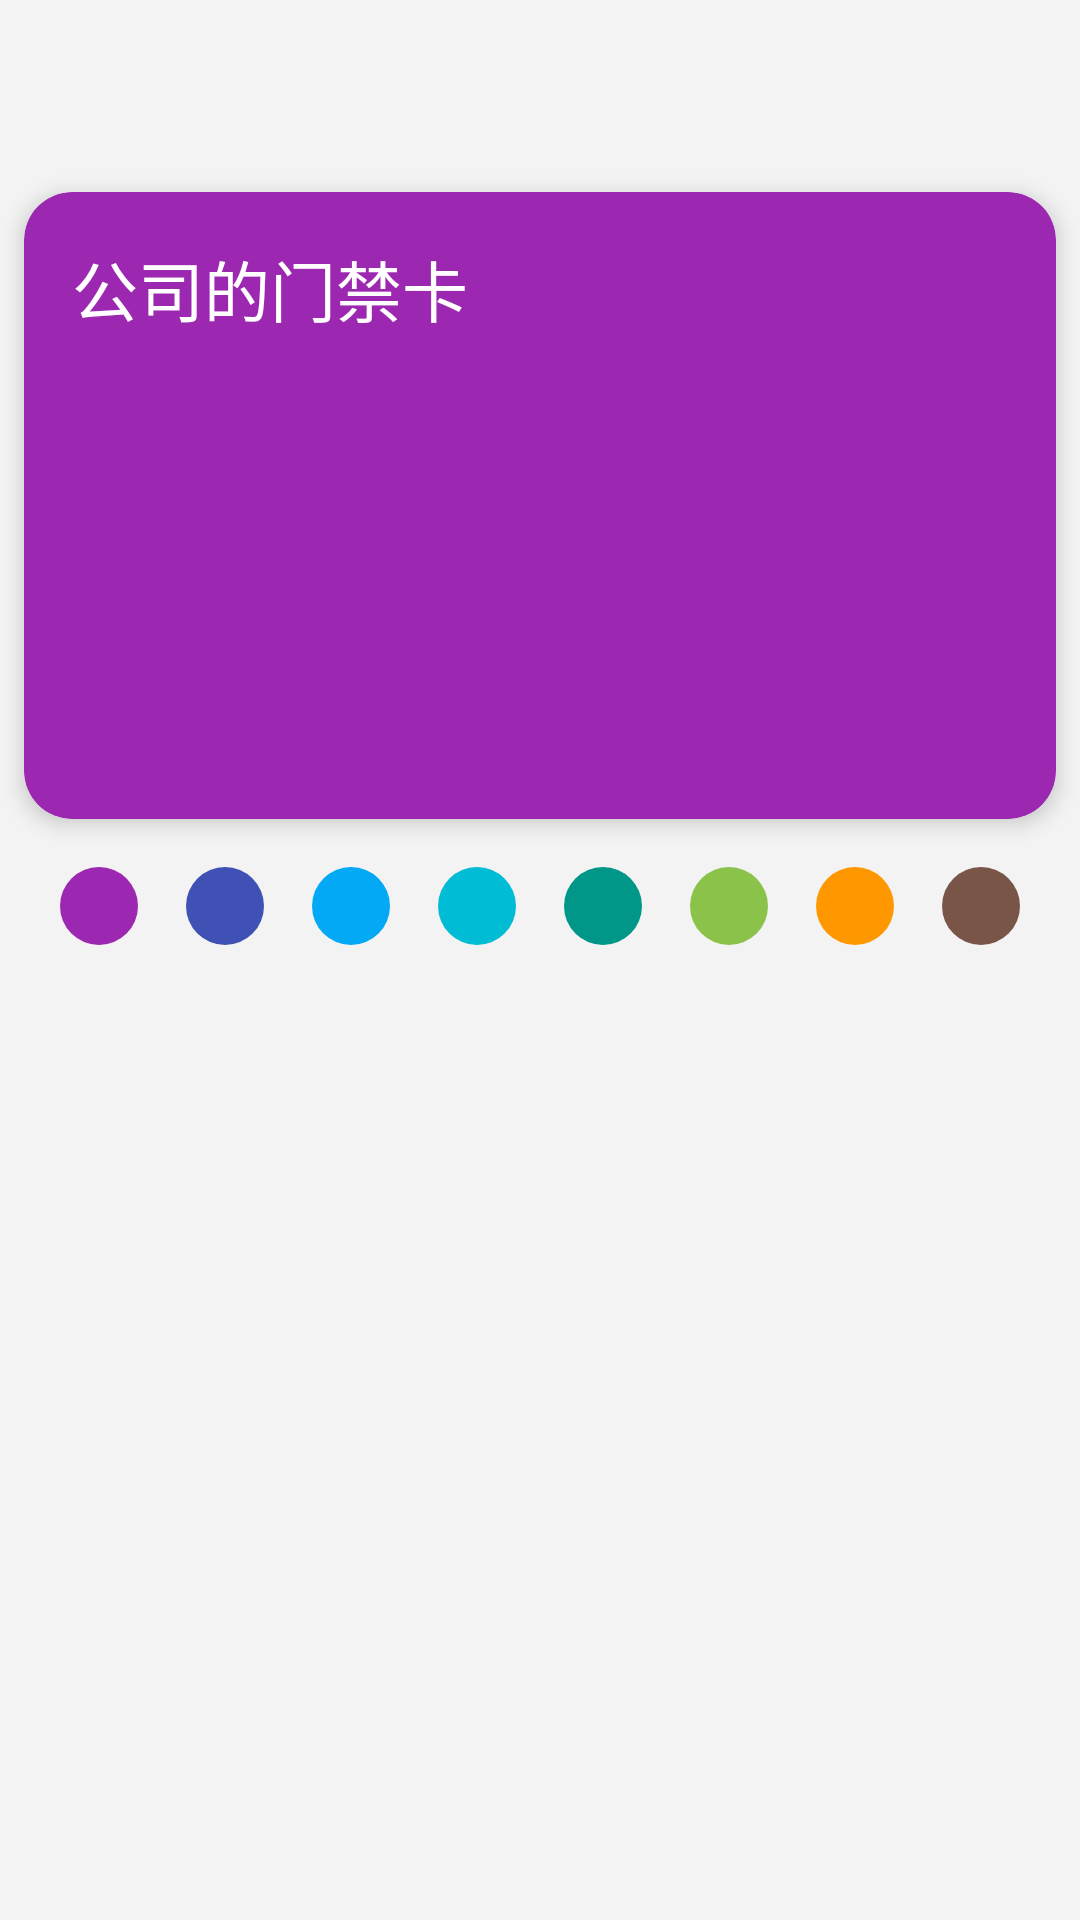

Produce the Android XML layout that renders to this screen, including the resource entries it uses.
<!-- AndroidManifest.xml: application theme AppTheme -->
<!-- res/layout/activity_edit.xml -->
<?xml version="1.0" encoding="utf-8"?>
<LinearLayout xmlns:android="http://schemas.android.com/apk/res/android"
    xmlns:app="http://schemas.android.com/apk/res-auto"
    xmlns:tools="http://schemas.android.com/tools"
    android:layout_width="match_parent"
    android:layout_height="match_parent"
    android:orientation="vertical"
    tools:context=".EnrollActivity">

    <com.google.android.material.appbar.AppBarLayout
        android:id="@+id/appbar"
        android:layout_width="match_parent"
        android:layout_height="wrap_content"
        android:background="@color/background"
        app:elevation="0dp">

        <androidx.appcompat.widget.Toolbar
            android:id="@+id/toolbar"
            android:layout_width="match_parent"
            android:layout_height="wrap_content" />

    </com.google.android.material.appbar.AppBarLayout>

    <include layout="@layout/include_card_edit" />

</LinearLayout>
<!-- res/layout/include_card_edit.xml (included above) -->
<?xml version="1.0" encoding="utf-8"?>
<merge xmlns:android="http://schemas.android.com/apk/res/android"
    xmlns:app="http://schemas.android.com/apk/res-auto"
    xmlns:tools="http://schemas.android.com/tools">

    <androidx.constraintlayout.widget.ConstraintLayout
        android:id="@+id/show"
        android:layout_width="match_parent"
        android:layout_height="wrap_content">

        <FrameLayout
            android:layout_width="0dp"
            android:layout_height="0dp"
            app:layout_constraintDimensionRatio="H,16:10"
            app:layout_constraintEnd_toEndOf="parent"
            app:layout_constraintStart_toStartOf="parent"
            app:layout_constraintTop_toTopOf="parent">

            <androidx.cardview.widget.CardView
                android:id="@+id/card"
                android:layout_width="match_parent"
                android:layout_height="match_parent"
                android:layout_margin="8dp"
                android:theme="@style/CardNameInputOverlay"
                android:transitionName="card"
                app:cardBackgroundColor="#9c27b0"
                app:cardCornerRadius="16dp"
                app:cardElevation="4dp">

                <RelativeLayout
                    android:layout_width="match_parent"
                    android:layout_height="match_parent"
                    android:layout_margin="16dp">

                    <EditText
                        android:id="@+id/name"
                        android:layout_width="match_parent"
                        android:layout_height="wrap_content"
                        android:background="@null"
                        android:hint="@string/enroll_name"
                        android:textSize="22sp"
                        android:transitionName="name"
                        tools:text="公司的门禁卡" />

                </RelativeLayout>

            </androidx.cardview.widget.CardView>

        </FrameLayout>

    </androidx.constraintlayout.widget.ConstraintLayout>

    <LinearLayout
        android:id="@+id/colors"
        android:layout_width="match_parent"
        android:layout_height="wrap_content"
        android:gravity="center_horizontal"
        android:orientation="horizontal">

        <ImageButton
            style="@style/ColorSelectorItem"
            android:tint="#9c27b0" />

        <ImageButton
            style="@style/ColorSelectorItem"
            android:tint="#3f51b5" />

        <ImageButton
            style="@style/ColorSelectorItem"
            android:tint="#03a9f4" />

        <ImageButton
            style="@style/ColorSelectorItem"
            android:tint="#00bcd4" />

        <ImageButton
            style="@style/ColorSelectorItem"
            android:tint="#009688" />

        <ImageButton
            style="@style/ColorSelectorItem"
            android:tint="#8bc34a" />

        <ImageButton
            style="@style/ColorSelectorItem"
            android:tint="#ff9800" />

        <ImageButton
            style="@style/ColorSelectorItem"
            android:tint="#795548" />

    </LinearLayout>

</merge>
<!-- resources referenced by this layout -->
<resources>
  <color name="background">#F3F3F3</color>
  <string name="enroll_name">Name of the card…</string>
  <style name="CardNameInputOverlay" parent="@style/ThemeOverlay.MaterialComponents.Dark">
          <item name="colorControlActivated">#FFFFFF</item>
          <item name="android:textColorHighlight">#77FFFFFF</item>
      </style>
  <style name="ColorSelectorItem">
          <item name="android:layout_width">42dp</item>
          <item name="android:layout_height">42dp</item>
          <item name="android:padding">8dp</item>
          <item name="android:src">@drawable/color_dot</item>
          <item name="android:background">?selectableItemBackgroundBorderless</item>
      </style>
  <style name="AppTheme" parent="AppThemeBase">
          <item name="android:windowLightStatusBar">true</item>
          <item name="android:windowLightNavigationBar">true</item>
          <item name="android:navigationBarColor">@android:color/white</item>
          <item name="android:navigationBarDividerColor">#1f000000</item>
          <item name="android:windowBackground">@color/background</item>
      </style>
  <!-- drawable color_dot (drawable) -->
  <?xml version="1.0" encoding="utf-8"?>
  <shape xmlns:android="http://schemas.android.com/apk/res/android"
      android:shape="oval">
  
      <solid android:color="@android:color/black" />
  
  </shape>
  <style name="AppThemeBase" parent="Theme.MaterialComponents.Light.NoActionBar">
          <item name="colorPrimary">@color/primary</item>
          <item name="colorControlActivated">@color/primary</item>
          <item name="android:colorEdgeEffect">?colorControlHighlight</item>
          <item name="android:statusBarColor">@android:color/transparent</item>
          <item name="android:windowIsTranslucent">true</item>
      </style>
  <color name="primary">#008577</color>
</resources>
